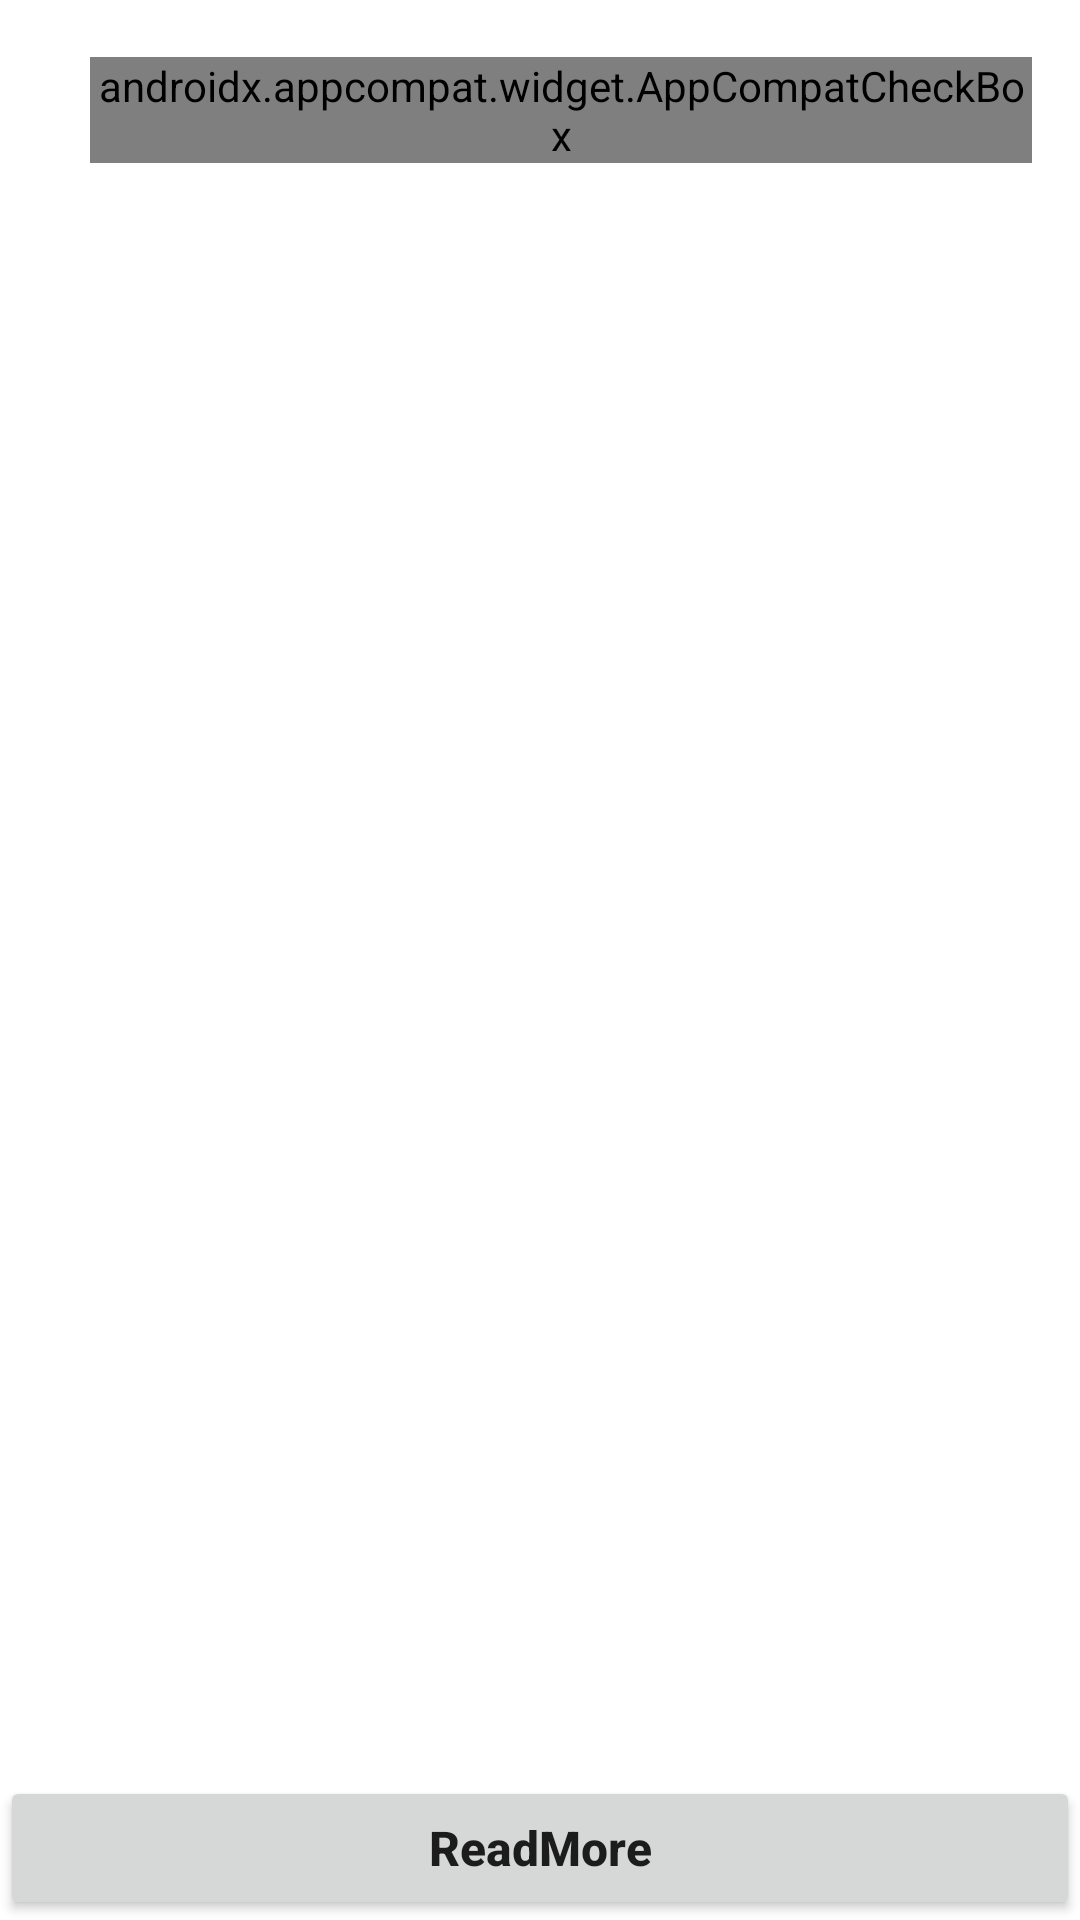

The Android layout XML behind this screen, and the referenced resources:
<!-- AndroidManifest.xml: application theme Theme.WantedNews -->
<!-- res/layout/fragment_news_detail.xml -->
<?xml version="1.0" encoding="utf-8"?>
<androidx.constraintlayout.widget.ConstraintLayout xmlns:android="http://schemas.android.com/apk/res/android"
    xmlns:app="http://schemas.android.com/apk/res-auto"
    android:layout_width="match_parent"
    android:layout_height="match_parent">

    <ScrollView
        android:layout_width="match_parent"
        android:layout_height="0dp"
        android:paddingHorizontal="16dp"
        app:layout_constraintBottom_toTopOf="@id/btnReadMore"
        app:layout_constraintTop_toTopOf="parent">

        <LinearLayout
            android:layout_width="match_parent"
            android:layout_height="0dp"
            android:orientation="vertical">

            <LinearLayout
                android:layout_width="match_parent"
                android:layout_height="wrap_content"
                android:layout_marginTop="19dp"
                android:orientation="horizontal">

                <TextView
                    android:id="@+id/txtTitle"
                    android:layout_width="0dp"
                    android:layout_height="wrap_content"
                    android:layout_weight="1"
                    android:textColor="@color/txt_black"
                    android:textSize="16dp"
                    android:textStyle="bold" />

                <androidx.appcompat.widget.AppCompatCheckBox
                    android:id="@+id/chkSave"
                    android:layout_width="wrap_content"
                    android:layout_height="wrap_content"
                    android:layout_marginStart="14dp"
                    android:button="@drawable/sel_chk_save"
                    android:minWidth="0dp"
                    android:minHeight="0dp" />
            </LinearLayout>

            <LinearLayout
                android:layout_width="match_parent"
                android:layout_height="wrap_content"
                android:layout_marginTop="14dp"
                android:orientation="horizontal">

                <TextView
                    android:id="@+id/txtWriter"
                    android:layout_width="0dp"
                    android:layout_height="wrap_content"
                    android:layout_weight="1"
                    android:textColor="@color/txt_black_sub"
                    android:textSize="14dp"
                    android:textStyle="bold" />

                <TextView
                    android:id="@+id/txtDate"
                    android:layout_width="wrap_content"
                    android:layout_height="wrap_content"
                    android:layout_marginStart="10dp"
                    android:textColor="@color/txt_gray"
                    android:textSize="14dp"
                    android:textStyle="bold" />
            </LinearLayout>

            <androidx.cardview.widget.CardView
                android:layout_width="match_parent"
                android:layout_height="wrap_content"
                android:layout_marginTop="20dp"
                app:cardCornerRadius="10dp"
                app:cardElevation="0dp">

                <ImageView
                    android:id="@+id/imgBanner"
                    android:layout_width="match_parent"
                    android:layout_height="wrap_content" />
            </androidx.cardview.widget.CardView>

            <TextView
                android:id="@+id/txtContent"
                android:layout_width="match_parent"
                android:layout_height="wrap_content"
                android:layout_marginHorizontal="2dp"
                android:layout_marginVertical="16dp"
                android:textColor="@color/color_black"
                android:textSize="12dp"
                android:textStyle="bold" />
        </LinearLayout>
    </ScrollView>

    <androidx.appcompat.widget.AppCompatButton
        android:id="@+id/btnReadMore"
        android:layout_width="match_parent"
        android:layout_height="wrap_content"
        android:text="@string/btn_news_detail_read_more"
        android:textAllCaps="false"
        android:textSize="16dp"
        android:textStyle="bold"
        app:layout_constraintBottom_toBottomOf="parent" />
</androidx.constraintlayout.widget.ConstraintLayout>
<!-- resources referenced by this layout -->
<resources>
  <color name="color_black">#000</color>
  <color name="txt_black">#0e0e2c</color>
  <color name="txt_black_sub">#212124</color>
  <color name="txt_gray">#afafaf</color>
  <!-- drawable sel_chk_save (drawable) -->
  <?xml version="1.0" encoding="utf-8"?>
  <selector xmlns:android="http://schemas.android.com/apk/res/android">
      <item android:state_checked="true" android:drawable="@drawable/ic_saved_c" />
      <item android:drawable="@drawable/ic_saved_n" />
  </selector>
  <string name="btn_news_detail_read_more">ReadMore</string>
  <style name="Theme.WantedNews" parent="Theme.MaterialComponents.Light.DarkActionBar">
          
          <item name="colorPrimary">@color/purple_500</item>
          <item name="colorPrimaryVariant">@color/purple_700</item>
          <item name="colorOnPrimary">@color/white</item>
          
          <item name="colorSecondary">@color/teal_200</item>
          <item name="colorSecondaryVariant">@color/teal_700</item>
          <item name="colorOnSecondary">@color/black</item>
          
          <item name="android:statusBarColor" tools:targetApi="l">?attr/colorPrimary</item>
          
      </style>
  <!-- drawable ic_saved_c (drawable) -->
  <vector xmlns:android="http://schemas.android.com/apk/res/android"
      android:width="24dp"
      android:height="24dp"
      android:viewportWidth="24"
      android:viewportHeight="24">
    <path
        android:fillColor="#FFCE31"
        android:pathData="m5.825,22 l1.625,-7.025L2,10.25l7.2,-0.625L12,3l2.8,6.625 7.2,0.625 -5.45,4.725L18.175,22 12,18.275Z"/>
  </vector>
  <color name="purple_500">#FF6200EE</color>
  <color name="purple_700">#FF3700B3</color>
  <color name="white">#FFFFFFFF</color>
  <color name="teal_200">#FF03DAC5</color>
  <color name="teal_700">#FF018786</color>
  <color name="black">#FF000000</color>
</resources>
